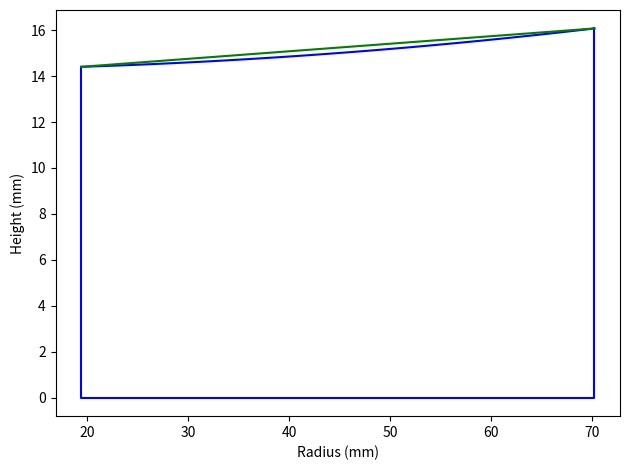
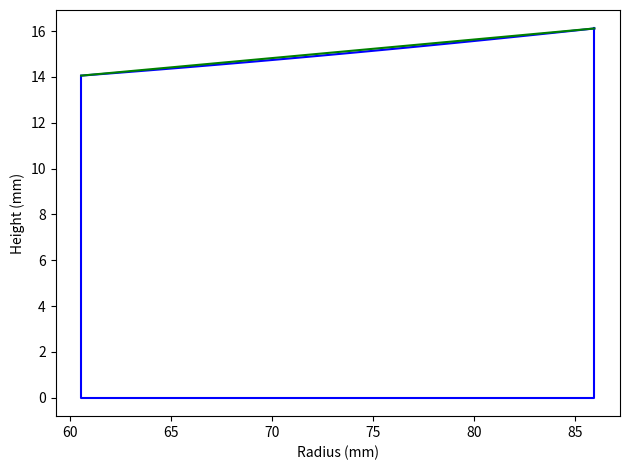

Source code (Python) for these figures, in order:
import numpy as np
import matplotlib.pyplot as plt
plt.ion()

oap1_ROC = 1363.12
oap1_decentre = 44.8
oap1_rad = 25.4
oap1_angle = np.radians(3.765)

oap2_ROC = 903.669
oap2_decentre = np.sqrt(67**2 + 29.6**2)
oap2_rad = 12.7
oap2_angle = np.radians(9.268)

centre_thickness = 15

for ix, (ROC, decentre, rad, angle) in enumerate(zip([oap1_ROC,oap2_ROC],\
	[oap1_decentre,oap2_decentre], [oap1_rad, oap2_rad],[oap1_angle, oap2_angle])):
	plt.figure(ix+1)
	plt.clf()
	x = np.linspace(decentre-rad, decentre+rad,100)
	yoffset = 1/(2*ROC) * decentre**2
	y = 1/(2*ROC) * x**2  - yoffset + centre_thickness
	plt.plot(x, y,'b')
	plt.plot([x[0],x[0],x[-1],x[-1]],[y[0],0,0,y[-1]],'b')
	ylin = y[0] + (y[-1]-y[0])/(x[-1]-x[0])*(x - x[0])
	plt.plot(x, ylin, 'g')
	print("Maximum cutting depth: {:.2f}mm".format(np.max(ylin-y)))
	plt.xlabel('Radius (mm)')
	plt.ylabel('Height (mm)')
	plt.tight_layout()
	plt.savefig('OAP{:d}.png'.format(ix+1))